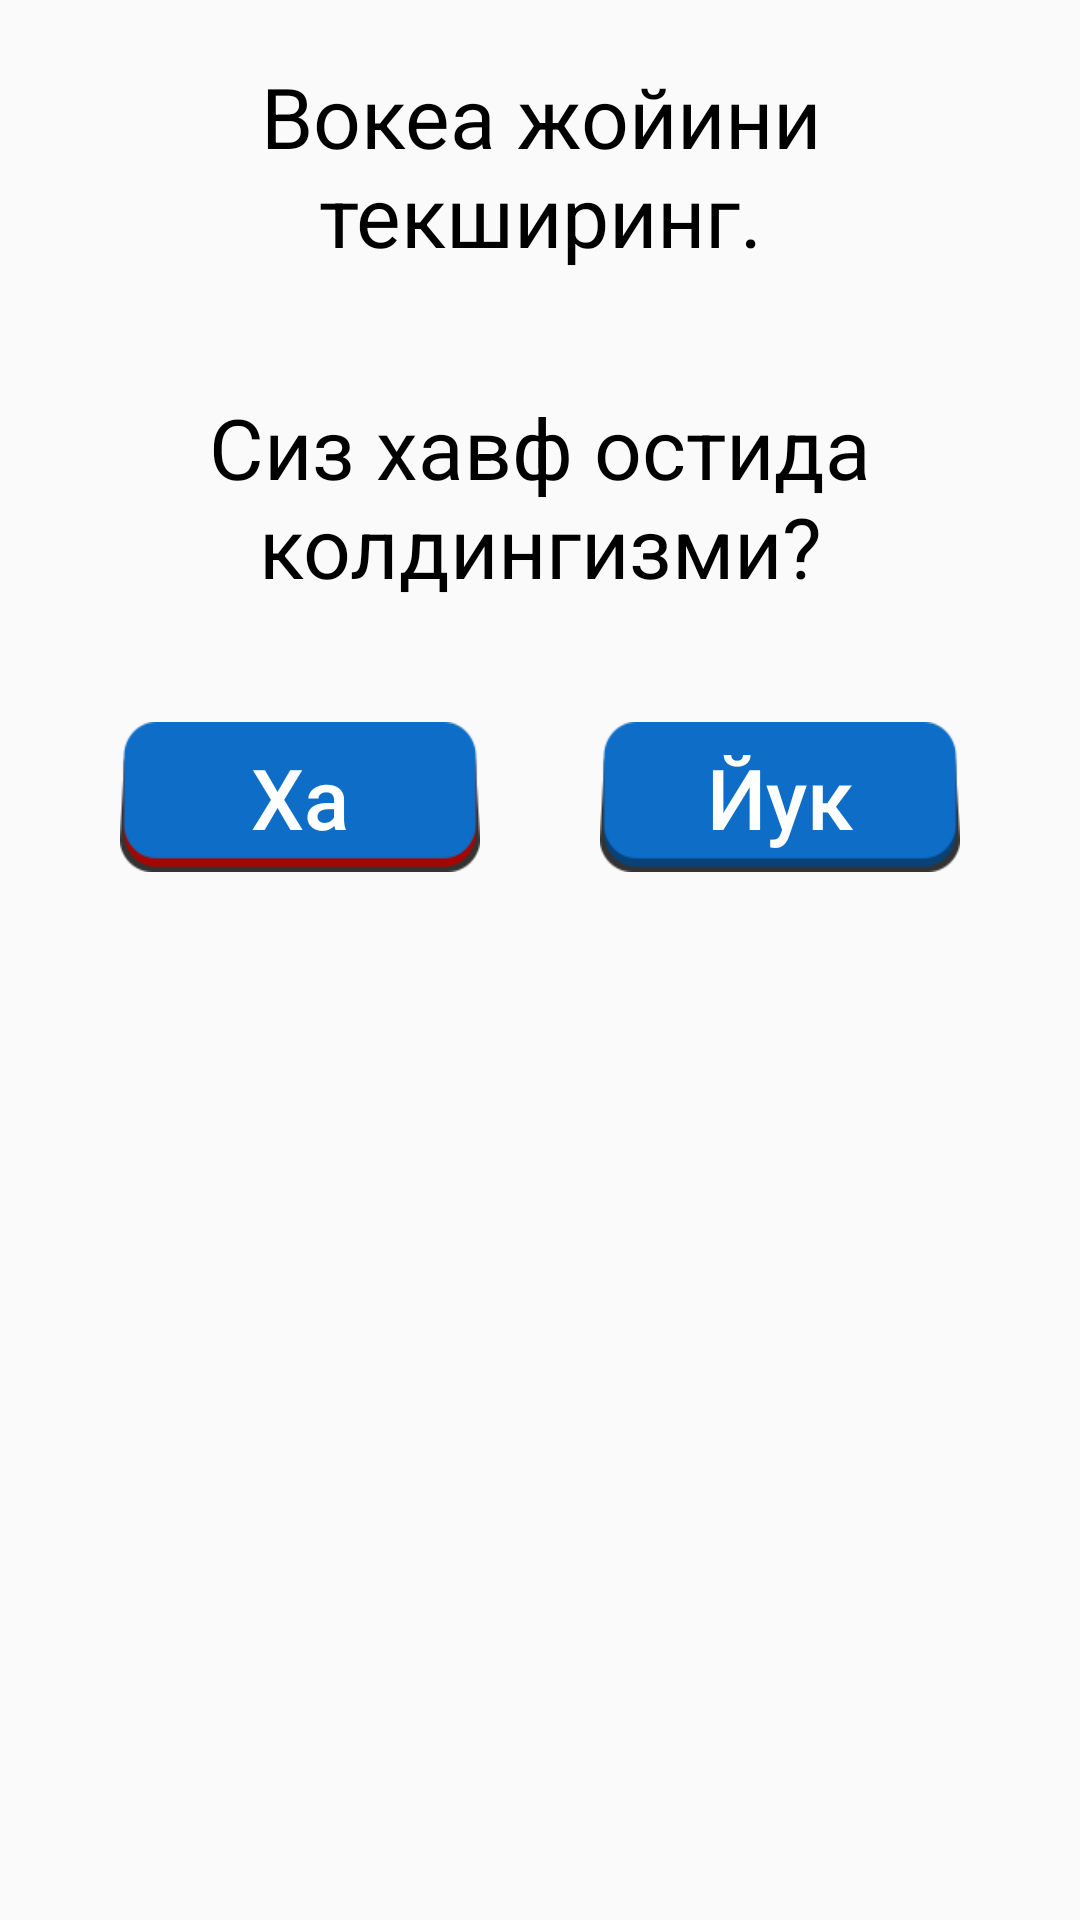

This screen was rendered from an Android layout file. Write that file and the resources it references.
<!-- AndroidManifest.xml: application theme AppTheme -->
<!-- res/layout/first_aid_yes_no_fragment.xml -->
<?xml version="1.0" encoding="utf-8"?>
<LinearLayout
    xmlns:android="http://schemas.android.com/apk/res/android"
    xmlns:tools="http://schemas.android.com/tools"
    android:layout_width="match_parent"
    android:layout_height="match_parent"
    android:orientation="vertical"
    tools:context=".ui_info.first_aid_yes_no.FirstAidYesNoFragment">


    <RelativeLayout
        android:layout_width="match_parent"
        android:layout_height="wrap_content">

        <TextView
            style="@style/normal_text"
            android:text="@string/first_aid_yes_no_body_1_text"/>
    </RelativeLayout>

    <RelativeLayout
        android:layout_width="match_parent"
        android:layout_height="wrap_content">

        <TextView
            style="@style/normal_text"
            android:text="@string/first_aid_yes_no_body_2_text"/>
    </RelativeLayout>

    <RelativeLayout
        android:layout_width="match_parent"
        android:layout_height="wrap_content">

        <LinearLayout
            android:layout_width="match_parent"
            android:layout_height="wrap_content"
            android:orientation="horizontal"
            android:layout_margin="20dp">

            <RelativeLayout
                android:layout_width="0dp"
                android:layout_height="match_parent"
                android:layout_weight="1">

                <Button
                    android:id="@+id/question_btn_yes"
                    android:background="@drawable/btn_yes"
                    style="@style/button_yes_no"
                    android:text="@string/first_aid_yes_no_btn_yes" />
            </RelativeLayout>

            <RelativeLayout
                android:layout_width="0dp"
                android:layout_height="match_parent"
                android:layout_weight="1">

                <Button
                    android:id="@+id/question_btn_no"
                    android:background="@drawable/btn_no"
                    style="@style/button_yes_no"
                    android:text="@string/first_aid_yes_no_btn_no" />
            </RelativeLayout>
        </LinearLayout>
    </RelativeLayout>
</LinearLayout>
<!-- resources referenced by this layout -->
<resources>
  <!-- drawable btn_no: png bitmap (drawable, 5163 bytes) -->
  <!-- drawable btn_yes: png bitmap (drawable, 5278 bytes) -->
  <string name="first_aid_yes_no_body_1_text">Вокеа жойини текширинг.</string>
  <string name="first_aid_yes_no_body_2_text">Сиз хавф остида колдингизми?</string>
  <string name="first_aid_yes_no_btn_no">Йук</string>
  <string name="first_aid_yes_no_btn_yes">Ха</string>
  <style name="button_yes_no" parent="Widget.AppCompat.Button.Colored">
          <item name="android:layout_width">@dimen/btn_width</item>
          <item name="android:layout_height">@dimen/btn_height</item>
          <item name="android:layout_centerInParent">true</item>
          <item name="android:textSize">28sp</item>
          <item name="android:textAllCaps">false</item>
      </style>
  <style name="normal_text">
          <item name="android:layout_width">match_parent</item>
          <item name="android:layout_height">wrap_content</item>
          <item name="android:textSize">28sp</item>
          <item name="android:textColor">@color/black</item>
          <item name="android:inputType">textMultiLine</item>
          <item name="android:layout_margin">20dp</item>
          <item name="android:gravity">center</item>
      </style>
  <style name="AppTheme" parent="Theme.AppCompat.Light.NoActionBar">
          
          <item name="colorPrimary">@color/colorPrimary</item>
          <item name="colorPrimaryDark">@color/colorPrimaryDark</item>
          <item name="colorAccent">@color/colorPrimary</item>
          <item name="titleTextColor">@color/black</item>
      </style>
  <dimen name="btn_width">120dp</dimen>
  <dimen name="btn_height">50dp</dimen>
  <color name="black">#000000</color>
  <color name="colorPrimary">#08457E</color>
  <color name="colorPrimaryDark">#000000</color>
</resources>
